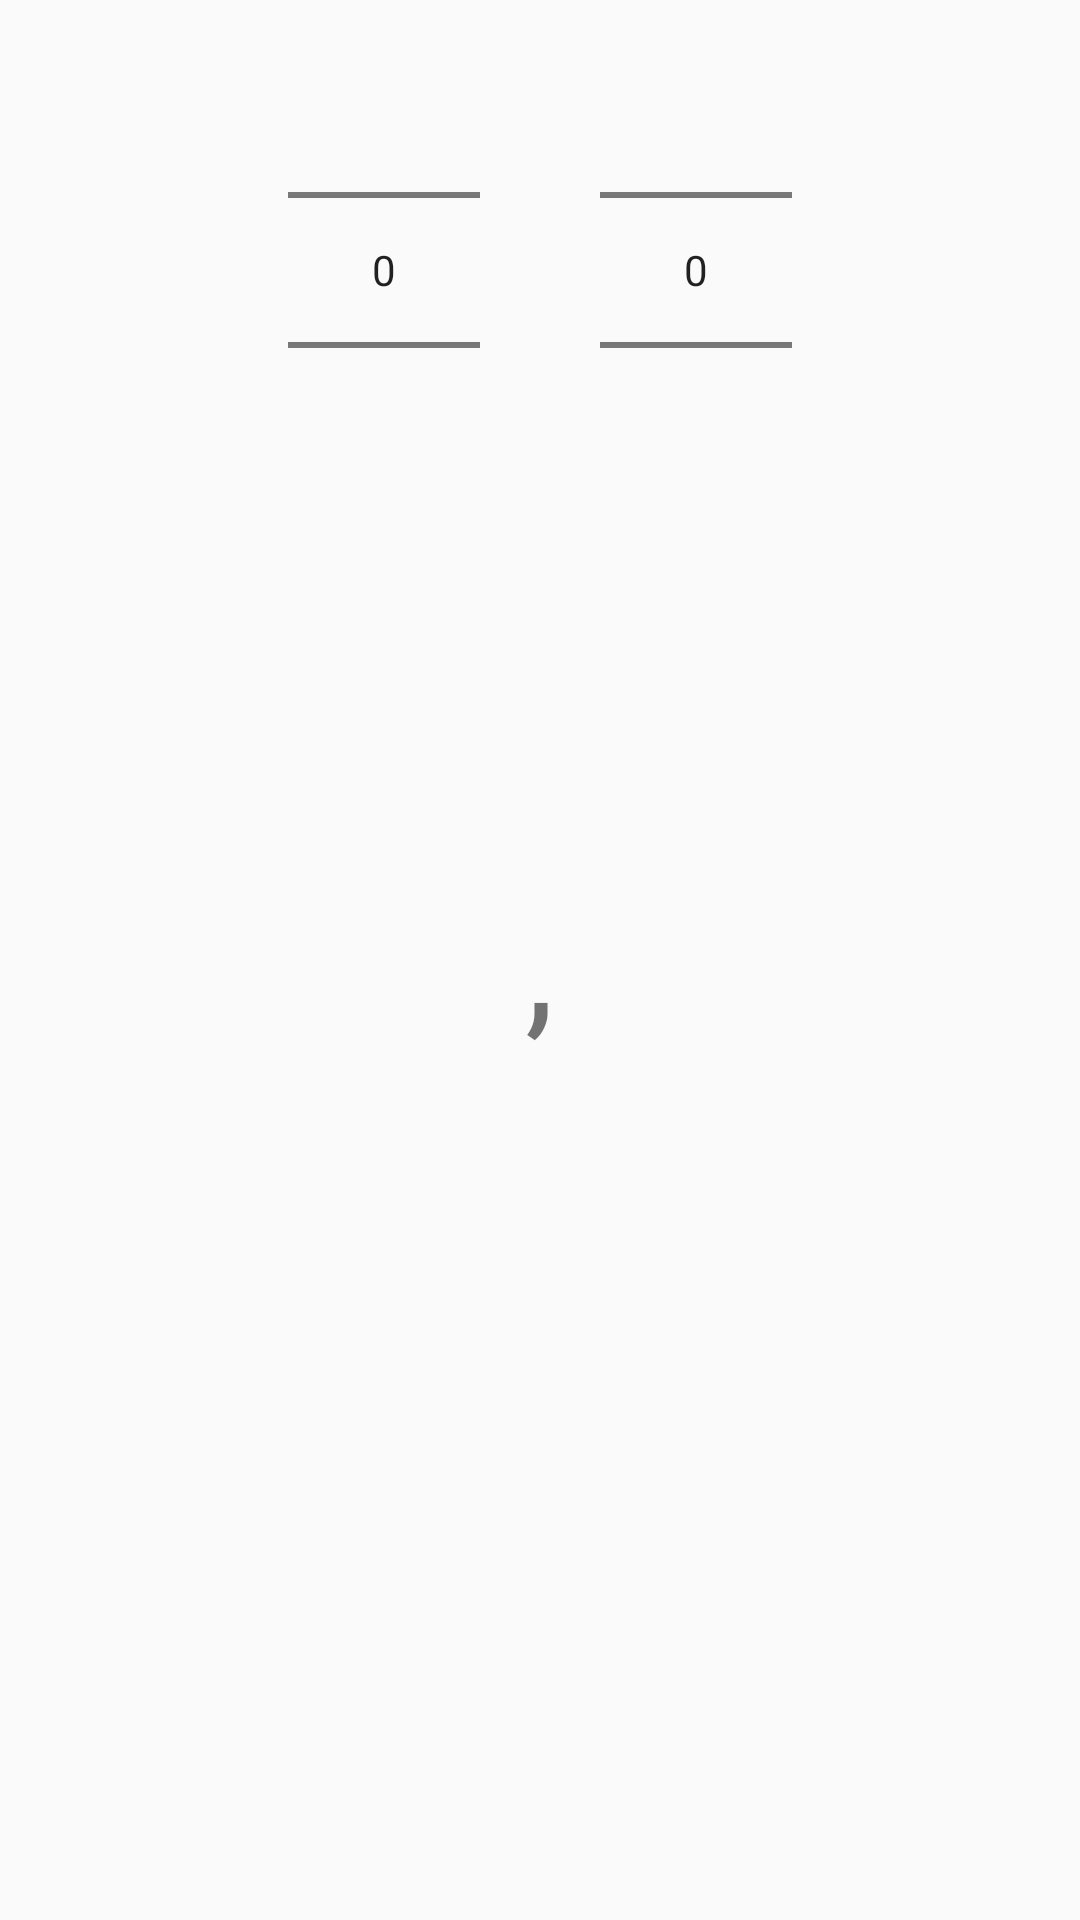

Android layout source for this screen:
<!-- AndroidManifest.xml: application theme Theme.AppCompat.Light -->
<!-- res/layout/pricedialog.xml -->
<?xml version="1.0" encoding="utf-8"?>
<RelativeLayout xmlns:android="http://schemas.android.com/apk/res/android"

    android:layout_width="match_parent"
    android:layout_height="wrap_content"

    >



    <NumberPicker
        android:id="@+id/numberPicker1"
        android:layout_width="wrap_content"
        android:layout_height="wrap_content"
        android:layout_alignParentTop="true"
        android:layout_toLeftOf="@+id/comma"
        android:layout_toStartOf="@+id/comma" />
        


    <TextView
        android:id="@+id/comma"
        android:layout_width="40dp"
        android:layout_height="wrap_content"
        android:text=","
        android:textSize= "50sp"
        android:layout_centerVertical="true"
        android:gravity="center"
        android:layout_centerHorizontal="true"/>

    <NumberPicker
        android:id="@+id/numberPicker2"
        android:layout_width="wrap_content"
        android:layout_height="wrap_content"
        android:layout_alignParentTop="true"
        android:layout_toRightOf="@+id/comma"
        android:layout_toEndOf="@+id/comma" />
        





</RelativeLayout>
<!-- resources referenced by this layout -->
<resources>

</resources>
